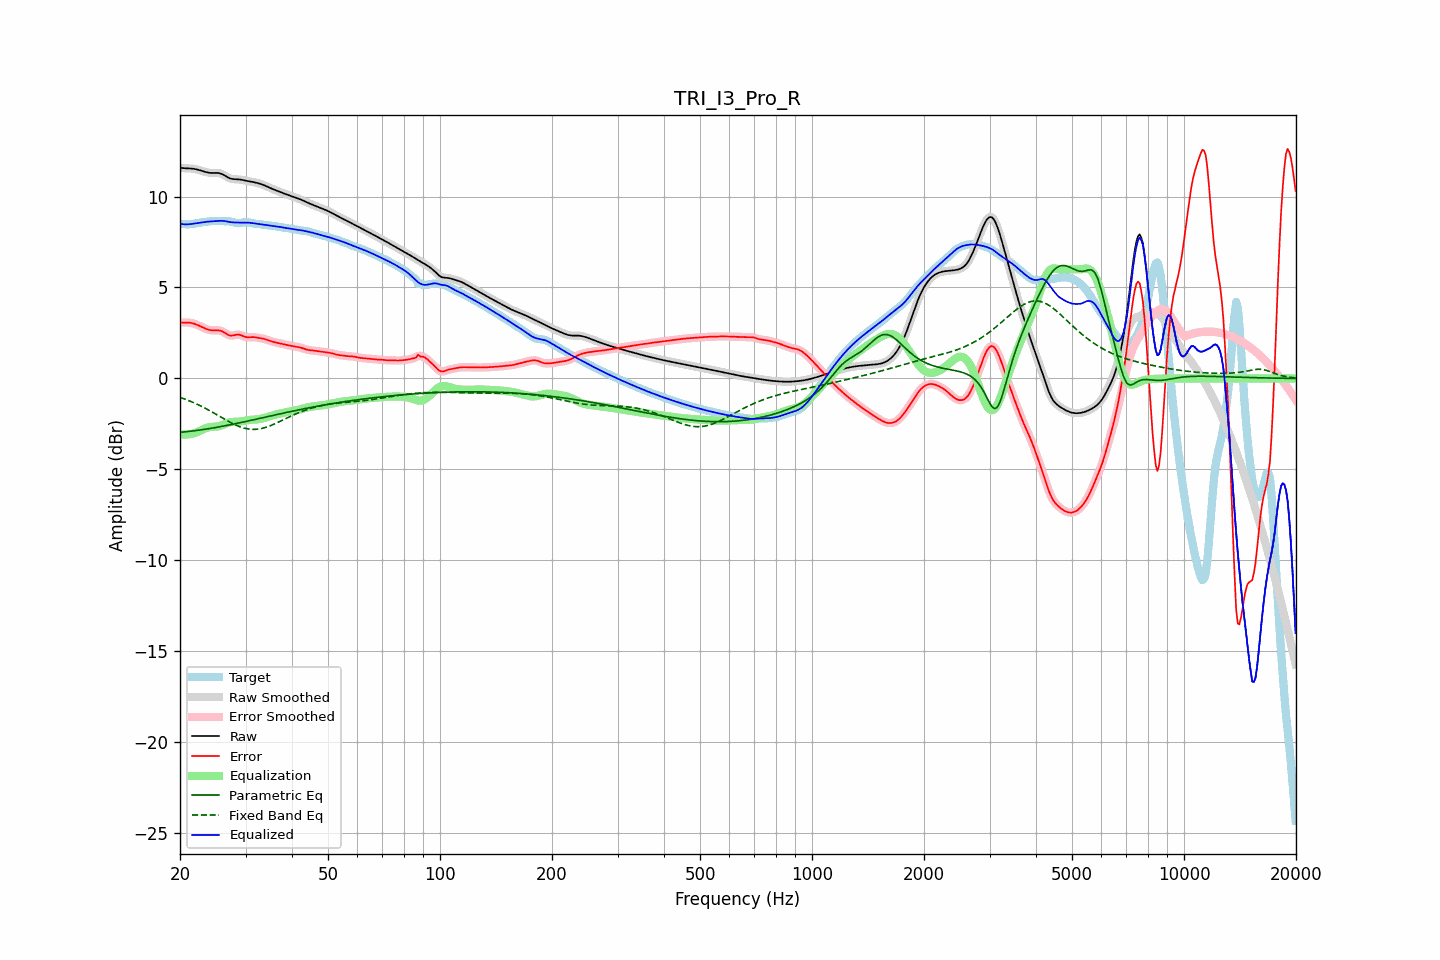

The table this chart was drawn from, first rows:
frequency, raw, error, smoothed, error_smoothed, equalization, parametric_eq, fixed_band_eq, equalized_raw, equalized_smoothed, target
20.00, 11.58, 3.07, 11.58, 3.07, -3.06, -2.96, -1.03, 8.51, 8.51, 8.50
20.20, 11.57, 3.07, 11.57, 3.07, -3.07, -2.95, -1.07, 8.49, 8.49, 8.49
20.40, 11.56, 3.07, 11.56, 3.07, -3.08, -2.94, -1.10, 8.48, 8.48, 8.49
20.61, 11.55, 3.07, 11.55, 3.07, -3.08, -2.93, -1.13, 8.47, 8.47, 8.48
20.81, 11.55, 3.07, 11.55, 3.07, -3.08, -2.92, -1.16, 8.47, 8.47, 8.47
21.02, 11.55, 3.07, 11.55, 3.07, -3.07, -2.91, -1.20, 8.47, 8.47, 8.47
21.23, 11.54, 3.07, 11.54, 3.07, -3.06, -2.91, -1.23, 8.48, 8.48, 8.48
21.44, 11.54, 3.05, 11.54, 3.05, -3.05, -2.89, -1.27, 8.49, 8.49, 8.48
21.66, 11.53, 3.03, 11.53, 3.03, -3.03, -2.88, -1.31, 8.50, 8.50, 8.50
21.87, 11.51, 3.00, 11.51, 3.00, -3.00, -2.87, -1.35, 8.51, 8.51, 8.51
22.09, 11.50, 2.97, 11.50, 2.97, -2.97, -2.86, -1.39, 8.53, 8.53, 8.52
22.31, 11.47, 2.93, 11.47, 2.93, -2.93, -2.85, -1.43, 8.54, 8.54, 8.54
22.54, 11.45, 2.89, 11.45, 2.89, -2.89, -2.84, -1.47, 8.56, 8.56, 8.56
22.76, 11.43, 2.85, 11.42, 2.85, -2.85, -2.82, -1.52, 8.57, 8.57, 8.57
22.99, 11.40, 2.81, 11.40, 2.81, -2.81, -2.81, -1.56, 8.59, 8.59, 8.59
23.22, 11.37, 2.77, 11.37, 2.77, -2.77, -2.80, -1.61, 8.60, 8.60, 8.60
23.45, 11.34, 2.73, 11.34, 2.73, -2.74, -2.79, -1.65, 8.61, 8.61, 8.61
23.69, 11.32, 2.70, 11.32, 2.70, -2.71, -2.77, -1.70, 8.62, 8.62, 8.62
23.92, 11.31, 2.67, 11.31, 2.67, -2.68, -2.76, -1.75, 8.62, 8.62, 8.63
24.16, 11.29, 2.65, 11.30, 2.65, -2.67, -2.74, -1.80, 8.63, 8.63, 8.64
24.40, 11.29, 2.64, 11.29, 2.64, -2.66, -2.73, -1.85, 8.63, 8.64, 8.65
24.65, 11.29, 2.64, 11.29, 2.64, -2.65, -2.71, -1.90, 8.64, 8.64, 8.65
24.89, 11.29, 2.64, 11.29, 2.64, -2.65, -2.70, -1.95, 8.65, 8.65, 8.65
25.14, 11.29, 2.64, 11.29, 2.65, -2.64, -2.68, -2.00, 8.66, 8.66, 8.65
25.39, 11.29, 2.64, 11.29, 2.64, -2.62, -2.67, -2.05, 8.67, 8.66, 8.65
25.65, 11.27, 2.63, 11.27, 2.63, -2.60, -2.65, -2.10, 8.66, 8.67, 8.64
25.91, 11.24, 2.60, 11.24, 2.60, -2.57, -2.63, -2.15, 8.66, 8.66, 8.64
26.16, 11.20, 2.56, 11.19, 2.55, -2.54, -2.62, -2.20, 8.66, 8.66, 8.64
26.43, 11.14, 2.50, 11.14, 2.50, -2.50, -2.60, -2.25, 8.65, 8.65, 8.64
26.69, 11.09, 2.45, 11.09, 2.45, -2.46, -2.58, -2.30, 8.63, 8.63, 8.64
26.96, 11.04, 2.40, 11.04, 2.40, -2.43, -2.57, -2.35, 8.61, 8.61, 8.64
27.23, 11.00, 2.36, 11.00, 2.37, -2.40, -2.55, -2.40, 8.60, 8.60, 8.64
27.50, 10.97, 2.36, 10.97, 2.36, -2.39, -2.53, -2.45, 8.59, 8.59, 8.62
27.77, 10.96, 2.37, 10.96, 2.37, -2.38, -2.51, -2.49, 8.58, 8.58, 8.59
28.05, 10.95, 2.38, 10.95, 2.39, -2.38, -2.49, -2.53, 8.57, 8.57, 8.57
28.33, 10.95, 2.40, 10.95, 2.40, -2.38, -2.48, -2.57, 8.57, 8.57, 8.54
28.62, 10.94, 2.41, 10.94, 2.41, -2.38, -2.46, -2.61, 8.57, 8.57, 8.53
28.90, 10.94, 2.40, 10.93, 2.40, -2.37, -2.44, -2.65, 8.57, 8.56, 8.53
29.19, 10.92, 2.37, 10.92, 2.37, -2.36, -2.42, -2.68, 8.56, 8.56, 8.55
29.48, 10.91, 2.34, 10.91, 2.34, -2.34, -2.40, -2.71, 8.56, 8.56, 8.57
29.78, 10.89, 2.30, 10.89, 2.30, -2.32, -2.38, -2.73, 8.56, 8.56, 8.58
30.08, 10.87, 2.28, 10.87, 2.28, -2.31, -2.36, -2.75, 8.56, 8.56, 8.59
30.38, 10.85, 2.27, 10.85, 2.27, -2.29, -2.34, -2.77, 8.56, 8.56, 8.58
30.68, 10.84, 2.27, 10.84, 2.27, -2.28, -2.32, -2.78, 8.56, 8.56, 8.57
30.99, 10.82, 2.28, 10.82, 2.27, -2.27, -2.30, -2.79, 8.55, 8.55, 8.54
31.30, 10.80, 2.28, 10.80, 2.28, -2.26, -2.28, -2.80, 8.54, 8.54, 8.53
31.61, 10.79, 2.27, 10.79, 2.27, -2.26, -2.26, -2.80, 8.53, 8.53, 8.51
31.93, 10.77, 2.26, 10.77, 2.26, -2.26, -2.24, -2.79, 8.51, 8.51, 8.51
32.24, 10.74, 2.25, 10.74, 2.25, -2.25, -2.22, -2.79, 8.50, 8.50, 8.50
32.57, 10.72, 2.23, 10.72, 2.23, -2.24, -2.21, -2.77, 8.48, 8.48, 8.49
32.89, 10.69, 2.22, 10.69, 2.22, -2.22, -2.19, -2.76, 8.47, 8.47, 8.48
33.22, 10.66, 2.20, 10.66, 2.20, -2.20, -2.17, -2.74, 8.46, 8.46, 8.46
33.55, 10.63, 2.18, 10.63, 2.18, -2.18, -2.15, -2.72, 8.45, 8.45, 8.45
33.89, 10.59, 2.16, 10.59, 2.16, -2.15, -2.13, -2.69, 8.44, 8.44, 8.43
34.23, 10.55, 2.13, 10.55, 2.13, -2.13, -2.11, -2.67, 8.43, 8.43, 8.42
34.57, 10.51, 2.10, 10.51, 2.10, -2.10, -2.09, -2.63, 8.41, 8.41, 8.41
34.92, 10.47, 2.07, 10.47, 2.07, -2.07, -2.07, -2.60, 8.40, 8.40, 8.40
35.27, 10.43, 2.04, 10.43, 2.04, -2.04, -2.05, -2.57, 8.39, 8.39, 8.39
35.62, 10.40, 2.01, 10.40, 2.01, -2.02, -2.03, -2.53, 8.38, 8.38, 8.38
35.97, 10.36, 1.99, 10.36, 1.99, -1.99, -2.01, -2.49, 8.37, 8.37, 8.37
... 635 more rows
